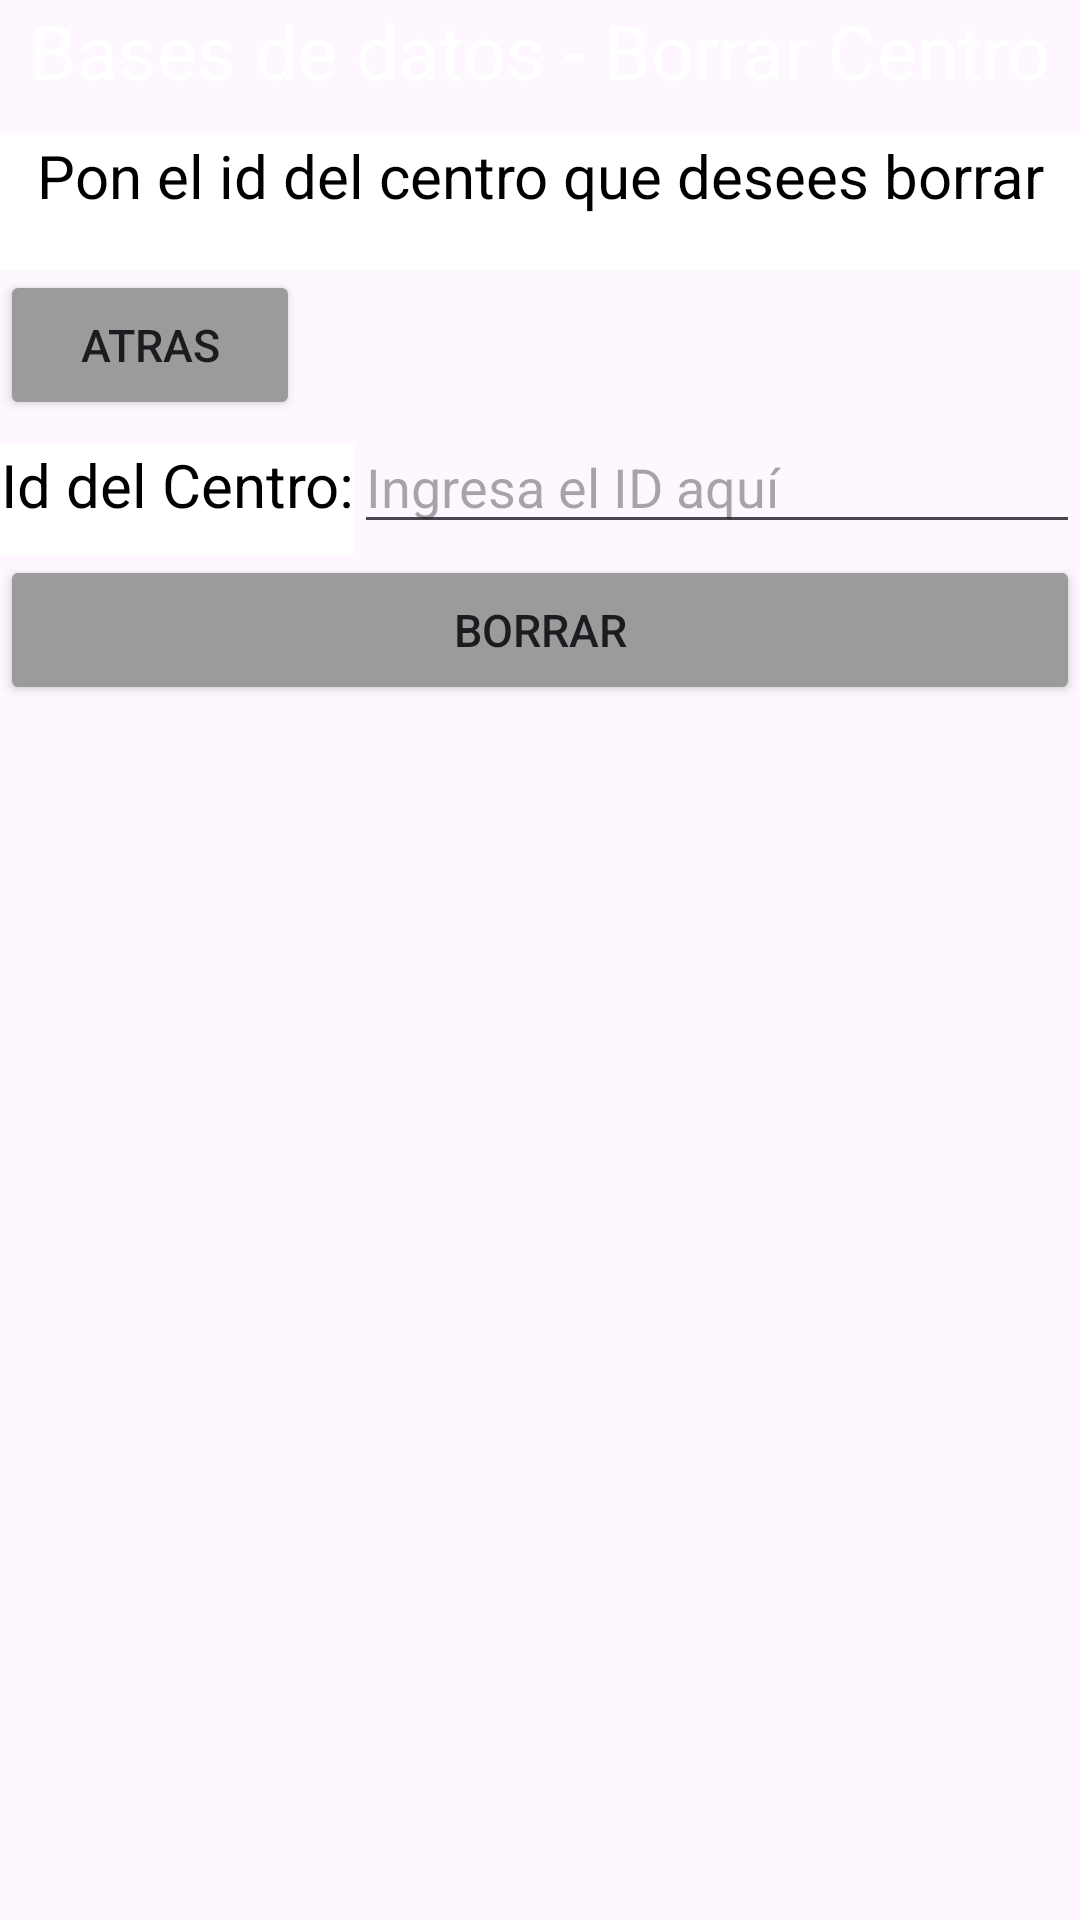

Write the Android layout XML for this screen, with the resource values it uses.
<!-- AndroidManifest.xml: application theme Theme.BaseDatosCristianNieto -->
<!-- res/layout/delete_centro.xml -->
<?xml version="1.0" encoding="utf-8"?>
<LinearLayout xmlns:android="http://schemas.android.com/apk/res/android"
    xmlns:app="http://schemas.android.com/apk/res-auto"
    xmlns:tools="http://schemas.android.com/tools"
    android:layout_width="match_parent"
    android:layout_height="match_parent"
    android:orientation="vertical"
    tools:context=".MainActivity">

    <TextView
        android:layout_width="fill_parent"
        android:layout_height="45dp"
        android:text="Bases de datos - Borrar Centro"
        android:textSize="25dp"
        android:textAlignment="center"
        android:background="@color/blue"
        android:textColor="@color/white"
        android:gravity="center_horizontal" />
    <TextView
        android:layout_width="fill_parent"
        android:layout_height="45dp"
        android:text="Pon el id del centro que desees borrar"
        android:textSize="20dp"
        android:textAlignment="center"
        android:background="@color/white"
        android:textColor="@color/black"
        android:gravity="center_horizontal" />
    <Button
        android:layout_width="100dp"
        android:layout_height="50dp"
        android:backgroundTint="#9b9b9b"
        android:text="Atras"
        android:textSize="15dp"
        android:onClick="onAtrasDeleteCentro"/>
    <LinearLayout
        android:layout_width="fill_parent"
        android:layout_height="wrap_content"
        android:orientation="horizontal">

        <TextView
            android:layout_width="wrap_content"
            android:layout_height="45dp"
            android:text="Id del Centro:"
            android:textSize="20dp"
            android:textAlignment="center"
            android:background="@color/white"
            android:textColor="@color/black"
            android:gravity="center_horizontal" />
        <EditText
            android:id="@+id/DeleteCentro"
            android:layout_width="fill_parent"
            android:layout_height="wrap_content"
            android:inputType="number"
            android:hint="Ingresa el ID aquí"/>

    </LinearLayout>

    <Button
        android:layout_width="fill_parent"
        android:layout_height="50dp"
        android:backgroundTint="#9b9b9b"
        android:text="Borrar"
        android:textSize="15dp"
        android:onClick="onCentroDelete"/>

</LinearLayout>
<!-- resources referenced by this layout -->
<resources>
  <style name="Theme.BaseDatosCristianNieto" parent="Base.Theme.BaseDatosCristianNieto" />
  <style name="Base.Theme.BaseDatosCristianNieto" parent="Theme.Material3.DayNight.NoActionBar">
          
          
      </style>
  <!-- not gathered from this repository: default colours our renderer supplied (Android Studio template values) -->
  <color name="black">#FF000000</color>
  <color name="white">#FFFFFFFF</color>
</resources>
